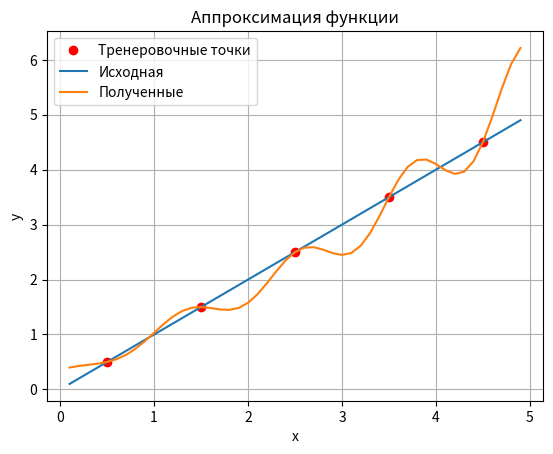

Recreate this plot in Python.
import numpy as np
import matplotlib.pyplot as plt


import numpy as np
import matplotlib.pyplot as plt

# Создание данных для обучения и тестирования
x_train = np.arange(0.5, 5, 1)
y_train = np.sqrt(np.abs(x_train**2))

x_test = np.arange(0.1, 5, 0.1)
y_test = np.sqrt(np.abs(x_test**2))

# Определение радиально-базисной функции
def radial_basis_function(x, center, width):
    return np.exp(-(x - center)**2 / (2 * width**2))

# Инициализация параметров радиально-базисной функции
num_rbf_units = 5
centers = np.linspace(0.2, 5, num_rbf_units)
width = 0.45

# Создание матрицы признаков для обучения
rbf_features_train = np.zeros((len(x_train), num_rbf_units))
for i in range(len(x_train)):
    for j in range(num_rbf_units):
        rbf_features_train[i, j] = radial_basis_function(x_train[i], centers[j], width)

# Обучение весов
weights = np.linalg.pinv(rbf_features_train) @ y_train

# Создание матрицы признаков для тестирования
rbf_features_test = np.zeros((len(x_test), num_rbf_units))
for i in range(len(x_test)):
    for j in range(num_rbf_units):
        rbf_features_test[i, j] = radial_basis_function(x_test[i], centers[j], width)

# Предсказание на тестовых данных
y_pred = rbf_features_test @ weights

# Построение графика
plt.plot(x_train, y_train, 'ro', label='Тренеровочные точки')
plt.plot(x_test, y_test, label='Исходная')
plt.plot(x_test, y_pred, label='Полученные')
plt.xlabel('x')
plt.ylabel('y')
plt.title('Аппроксимация функции')
plt.legend()
plt.grid(True)
plt.show()













# x_train = np.arange(0.5, 5, 1)
# y_train = np.sqrt(np.abs(x_train ** 2))
#
# np.random.seed(0)
# weights = np.random.randn(2)
#
#
# # Функция активации ReLU
# def relu(x):
#     return np.maximum(0, x)
#
#
# # Обучение нейронной сети
# learning_rate = 0.01
# num_epochs = 1000
#
# for epoch in range(num_epochs):
#     # Прямой проход (получение предсказаний)
#     outputs = relu(x_train * weights[0])
#
#     # Вычисление функции потерь
#     loss = np.mean((outputs - y_train) ** 2)
#
#     # Обратный проход и оптимизация весов
#     grad_weights = np.array([
#         np.mean(2 * (outputs - y_train) * x_train * (weights[0] * x_train >= 0)),
#         np.mean(2 * (outputs - y_train) * (weights[0] * x_train >= 0))
#     ])
#
#     weights[0] -= learning_rate * grad_weights[0]
#     weights[1] -= learning_rate * grad_weights[1]
#
#     # Вывод информации о процессе обучения
#     if (epoch + 1) % 100 == 0:
#         print('Epoch [{}/{}], Loss: {:.4f}'.format(epoch + 1, num_epochs, loss))
#
# # Тестирование нейронной сети
# x_test = np.arange(0.1, 5, 0.5)
# y_test = relu(x_test * weights[0])
#
# # Построение графика
# plt.plot(x_train, y_train, 'ro', label='Тренеровачный')
# plt.scatter(x_test, y_test, label='Полученный')
# plt.xlabel('x')
# plt.ylabel('y')
# plt.title('График функции y = sqrt(abs(x^2))')
# plt.legend()
# plt.grid(True)
# plt.show()



# # Создание массива x со значениями от 0 до 10 с шагом 0.1
# x = np.arange(1, 5, 1)
#
# # Вычисление значений функции log(-x)
# y = np.sqrt(np.abs(x**2))
#
#
# print(y)
# print(x)
# # # Создание графика
# plt.plot(x, y)
# plt.xlabel('x')
# plt.ylabel('log(-x)')
# plt.title('График функции log(-x) на отрезке [0, 10]')
# plt.grid(True)
# plt.show()